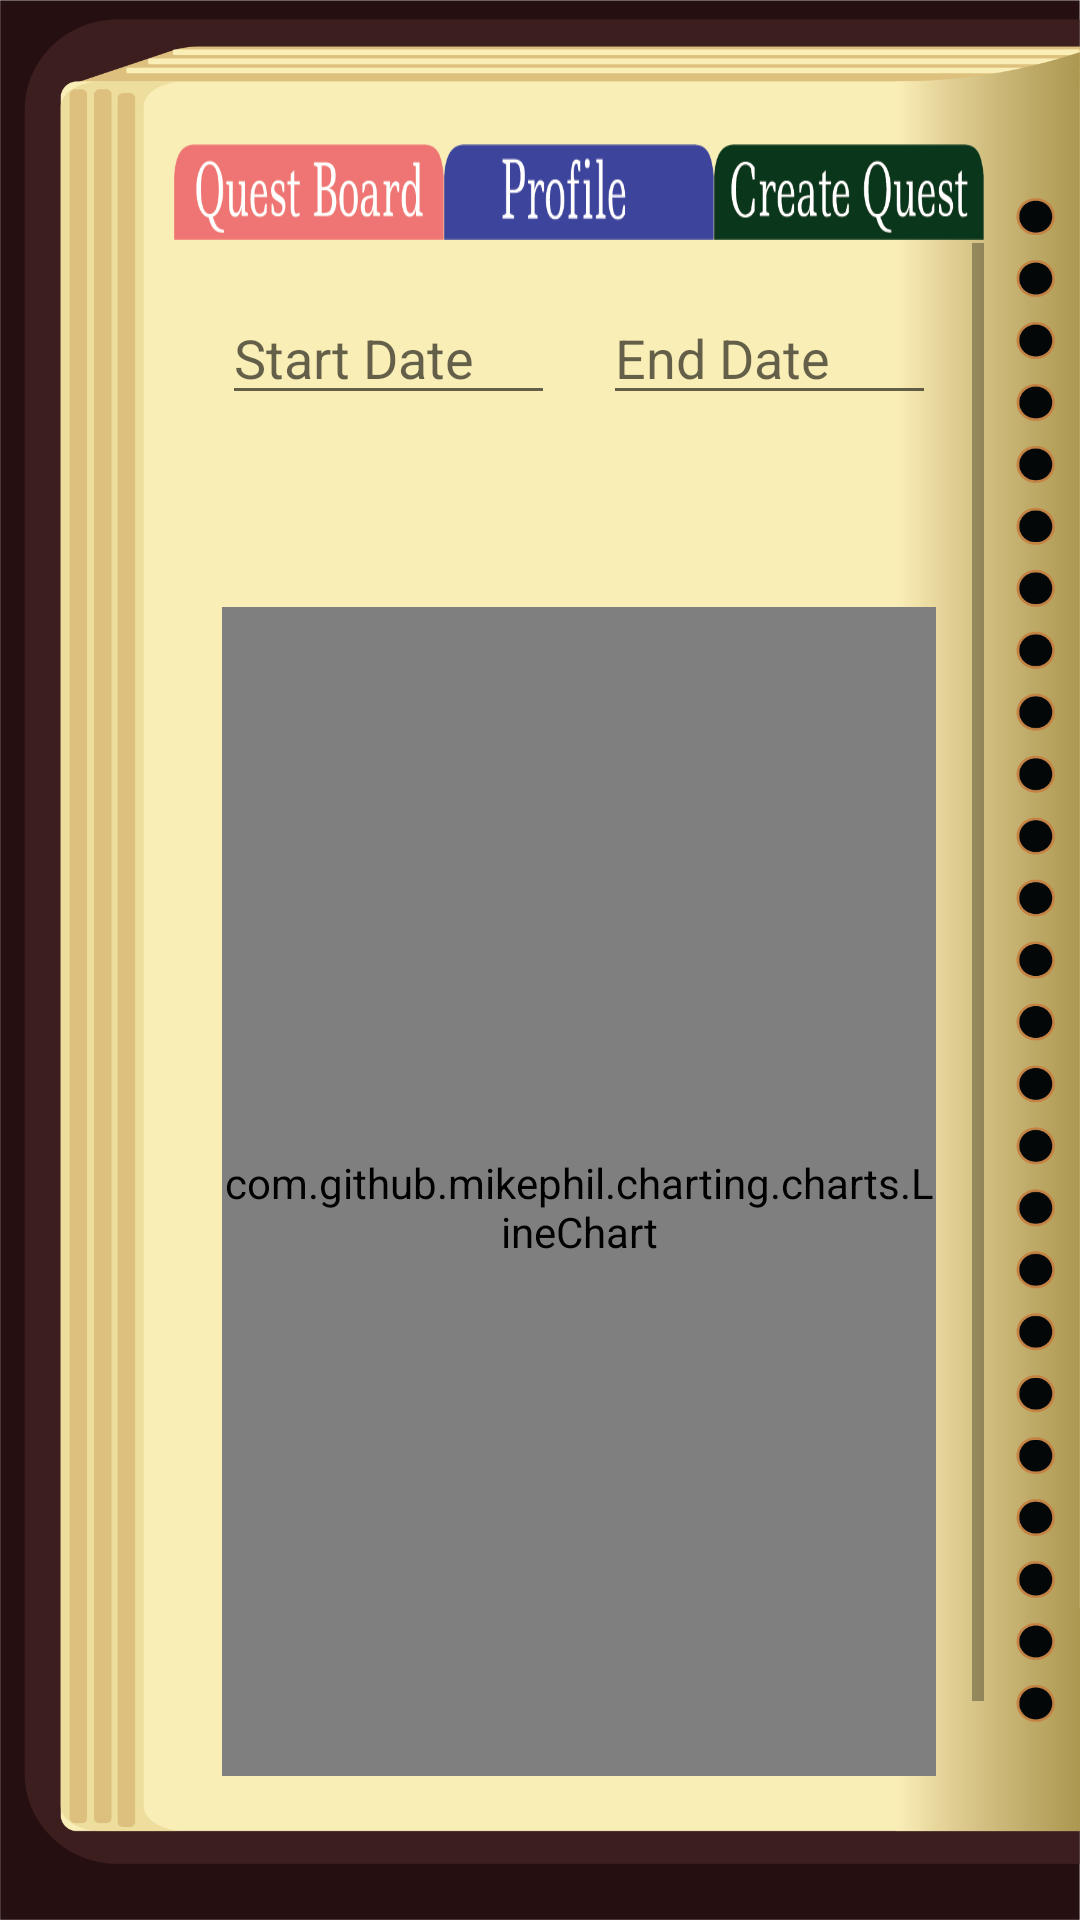

The Android layout XML behind this screen, and the referenced resources:
<!-- AndroidManifest.xml: application theme Theme.OPSCPOETaskApp -->
<!-- res/layout/activity_timesheet_graph.xml -->
<?xml version="1.0" encoding="utf-8"?>
<androidx.constraintlayout.widget.ConstraintLayout
    xmlns:android="http://schemas.android.com/apk/res/android"
    xmlns:app="http://schemas.android.com/apk/res-auto"
    xmlns:tools="http://schemas.android.com/tools"
    android:id="@+id/main"
    android:layout_width="match_parent"
    android:layout_height="match_parent"
    android:background="@drawable/background_2"
    android:padding="16dp">
    
    <LinearLayout
        android:id="@+id/tabLayout"
        android:layout_width="0dp"
        android:layout_height="32dp"
        android:layout_marginStart="42dp"
        android:layout_marginTop="32dp"
        android:layout_marginEnd="16dp"
        android:orientation="horizontal"
        app:layout_constraintEnd_toEndOf="parent"
        app:layout_constraintStart_toStartOf="parent"
        app:layout_constraintTop_toTopOf="parent">

        <Button
            android:id="@+id/questBoardButton"
            android:layout_width="0dp"
            android:layout_height="wrap_content"
            android:layout_weight="1"
            android:background="@drawable/quest_board" />

        <Button
            android:id="@+id/profileButton"
            android:layout_width="0dp"
            android:layout_height="wrap_content"
            android:layout_weight="1"
            android:background="@drawable/profile_btn" />

        <Button
            android:id="@+id/createQuestButton"
            android:layout_width="0dp"
            android:layout_height="wrap_content"
            android:layout_weight="1"
            android:background="@drawable/create_quest_btn" />

    </LinearLayout>

<ScrollView xmlns:android="http://schemas.android.com/apk/res/android"
    xmlns:app="http://schemas.android.com/apk/res-auto"
    xmlns:mpandroidchart="http://schemas.android.com/apk/res-auto"
    android:layout_width="match_parent"
    android:layout_height="match_parent"
    android:layout_marginStart="42dp"
    android:layout_marginTop="65dp"
    android:layout_marginEnd="16dp"
    android:layout_marginBottom="32dp"
    app:layout_constraintBottom_toBottomOf="parent"
    app:layout_constraintEnd_toEndOf="parent"
    app:layout_constraintStart_toStartOf="parent"
    app:layout_constraintTop_toBottomOf="@+id/tabLayout">

    <LinearLayout
        android:id="@+id/mainLinearLayout"
        android:layout_width="match_parent"
        android:layout_height="wrap_content"
        android:orientation="vertical">

        
        <LinearLayout
            android:id="@+id/dateRangeLayout"
            android:layout_width="match_parent"
            android:layout_height="wrap_content"
            android:orientation="horizontal"
            android:padding="16dp"
            android:gravity="center_horizontal">

            <EditText
                android:id="@+id/startDateInput"
                android:layout_width="0dp"
                android:layout_weight="1"
                android:layout_height="wrap_content"
                android:hint="Start Date"
                android:focusable="false"
                android:inputType="none"
                />

            <Space
                android:layout_width="16dp"
                android:layout_height="wrap_content" />

            <EditText
                android:id="@+id/endDateInput"
                android:layout_width="0dp"
                android:layout_weight="1"
                android:layout_height="wrap_content"
                android:hint="End Date"
                android:focusable="false"
                android:inputType="none"
                 />

        </LinearLayout>

        
        <LinearLayout
            android:id="@+id/minMaxLayout"
            android:layout_width="match_parent"
            android:layout_height="wrap_content"
            android:orientation="vertical"
            android:padding="16dp">


        </LinearLayout>

        
        <com.github.mikephil.charting.charts.LineChart
            android:id="@+id/lineChart"
            android:layout_width="match_parent"
            android:layout_height="400dp"
            android:layout_margin="16dp" />

    </LinearLayout>
</ScrollView>
</androidx.constraintlayout.widget.ConstraintLayout>
<!-- resources referenced by this layout -->
<resources>
  <!-- drawable background_2: png bitmap (drawable, 90803 bytes) -->
  <!-- drawable create_quest_btn: png bitmap (drawable, 6036 bytes) -->
  <!-- drawable profile_btn: png bitmap (drawable, 3704 bytes) -->
  <!-- drawable quest_board: png bitmap (drawable, 6431 bytes) -->
  <style name="Theme.OPSCPOETaskApp" parent="Theme.AppCompat.Light.NoActionBar">
          <item name="colorPrimary">@color/tan</item>
          <item name="colorPrimaryDark">@color/tan</item>
          <item name="colorAccent">@color/tan_dark</item>
      </style>
  <color name="tan">#a87e3d</color>
  <color name="tan_dark">#7a623c</color>
</resources>
